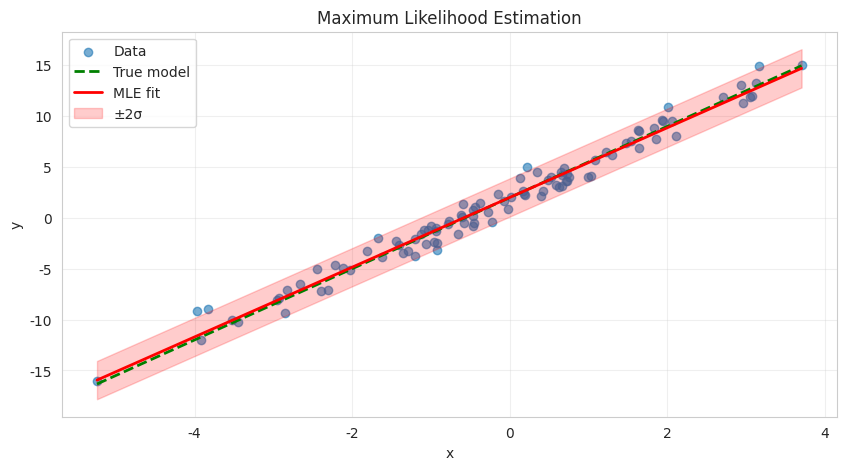
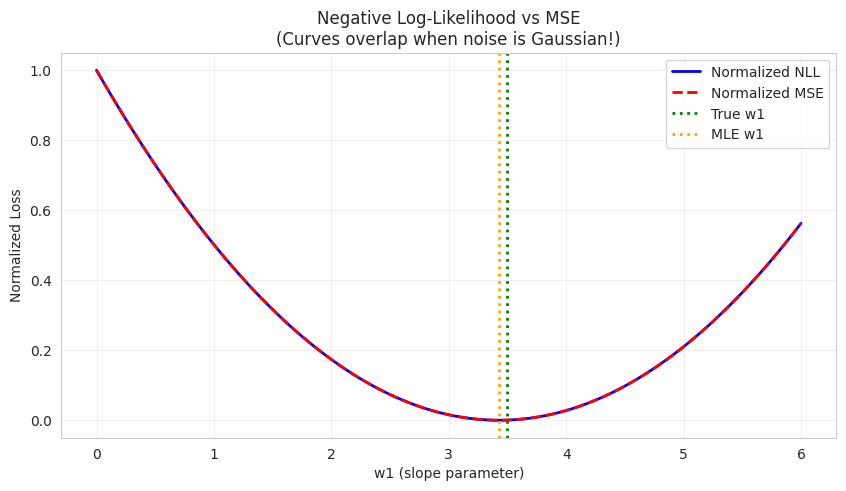
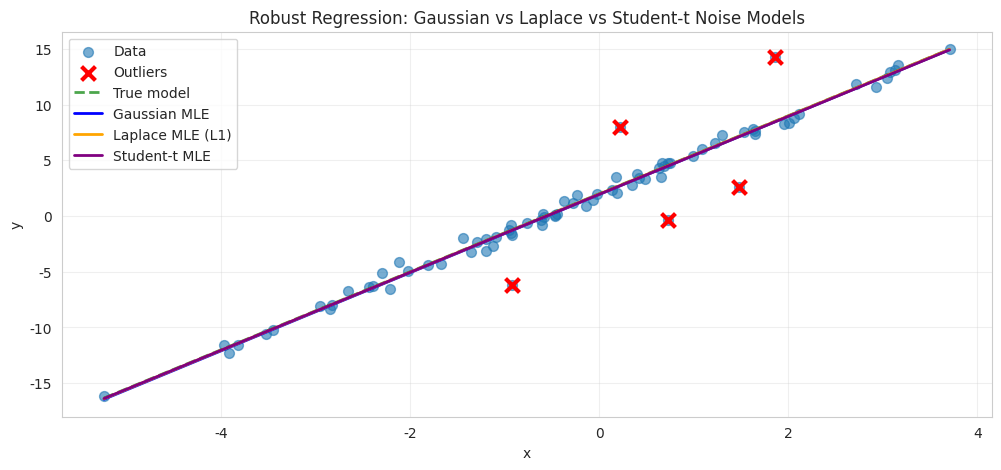
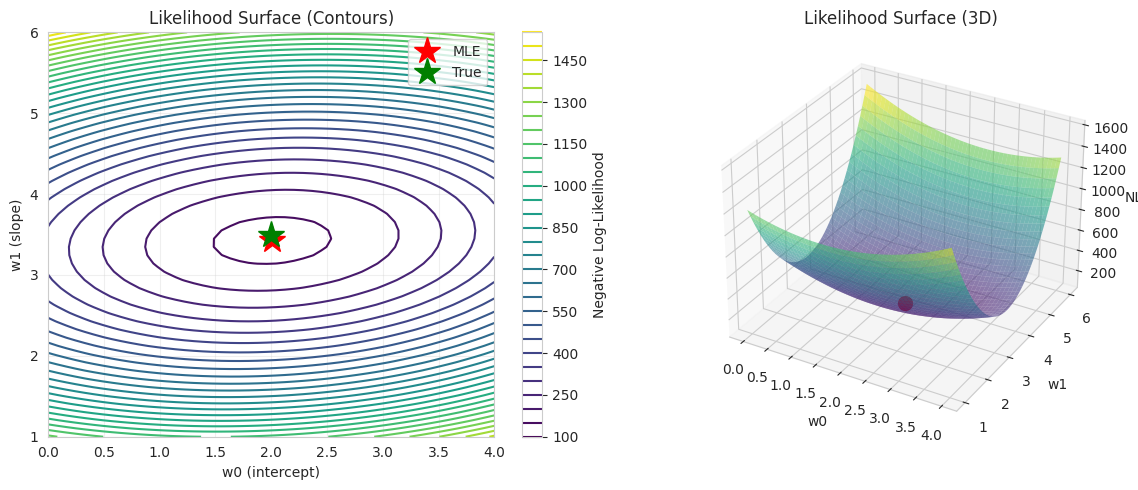

Generate these figures, in order, with matplotlib:
# Import libraries
import numpy as np
import matplotlib.pyplot as plt
from scipy import stats
from scipy.optimize import minimize
import seaborn as sns
%matplotlib inline

np.random.seed(42)
sns.set_style('whitegrid')
print("Libraries imported!")

# Generate synthetic data
n_samples = 100
X = np.random.randn(n_samples, 1) * 2
w_true = np.array([2.0, 3.5])  # [intercept, slope]
sigma_true = 1.0

# Add bias column
X_with_bias = np.hstack([np.ones((n_samples, 1)), X])
y_true = X_with_bias @ w_true
y = y_true + np.random.randn(n_samples) * sigma_true

# Define negative log-likelihood for Gaussian noise
def neg_log_likelihood_gaussian(params, X, y):
    """
    Negative log-likelihood for linear regression with Gaussian noise
    
    L(w, sigma | X, y) = -sum(log N(y_i | X_i @ w, sigma^2))
                       = (n/2) log(2*pi*sigma^2) + sum((y_i - X_i @ w)^2) / (2*sigma^2)
    """
    n = len(y)
    w = params[:-1]
    sigma = params[-1]
    
    if sigma <= 0:
        return 1e10  # Invalid sigma
    
    mu = X @ w
    residuals = y - mu
    
    # Negative log-likelihood
    nll = 0.5 * n * np.log(2 * np.pi * sigma**2) + np.sum(residuals**2) / (2 * sigma**2)
    return nll

# Optimize to find MLE
initial_params = np.array([0.0, 0.0, 1.0])  # [w0, w1, sigma]
result = minimize(neg_log_likelihood_gaussian, initial_params, args=(X_with_bias, y), method='L-BFGS-B')

w_mle = result.x[:-1]
sigma_mle = result.x[-1]

print("True parameters: w0={:.2f}, w1={:.2f}, sigma={:.2f}".format(*w_true, sigma_true))
print("MLE parameters:  w0={:.2f}, w1={:.2f}, sigma={:.2f}".format(*w_mle, sigma_mle))

# Plot results
plt.figure(figsize=(10, 5))
plt.scatter(X, y, alpha=0.6, label='Data')
X_line = np.linspace(X.min(), X.max(), 100).reshape(-1, 1)
X_line_bias = np.hstack([np.ones((100, 1)), X_line])
y_pred_mle = X_line_bias @ w_mle
y_pred_true = X_line_bias @ w_true

plt.plot(X_line, y_pred_true, 'g--', linewidth=2, label='True model')
plt.plot(X_line, y_pred_mle, 'r-', linewidth=2, label='MLE fit')
plt.fill_between(X_line.ravel(), 
                 y_pred_mle - 2*sigma_mle, 
                 y_pred_mle + 2*sigma_mle, 
                 alpha=0.2, color='red', label='±2σ')
plt.xlabel('x')
plt.ylabel('y')
plt.title('Maximum Likelihood Estimation')
plt.legend()
plt.grid(alpha=0.3)
plt.show()

# For Gaussian noise with fixed sigma, NLL ∝ MSE
# Let's verify this by computing both

def mse_loss(w, X, y):
    """Mean Squared Error"""
    mu = X @ w
    return np.mean((y - mu)**2)

# Grid search over w1 (fixing w0 and sigma)
w0_fixed = w_mle[0]
sigma_fixed = sigma_mle
w1_range = np.linspace(0, 6, 100)

nll_values = []
mse_values = []

for w1 in w1_range:
    params = np.array([w0_fixed, w1, sigma_fixed])
    nll = neg_log_likelihood_gaussian(params, X_with_bias, y)
    nll_values.append(nll)
    
    mse = mse_loss(np.array([w0_fixed, w1]), X_with_bias, y)
    mse_values.append(mse)

# Normalize for comparison
nll_normalized = (nll_values - np.min(nll_values)) / (np.max(nll_values) - np.min(nll_values))
mse_normalized = (mse_values - np.min(mse_values)) / (np.max(mse_values) - np.min(mse_values))

plt.figure(figsize=(10, 5))
plt.plot(w1_range, nll_normalized, 'b-', linewidth=2, label='Normalized NLL')
plt.plot(w1_range, mse_normalized, 'r--', linewidth=2, label='Normalized MSE')
plt.axvline(w_true[1], color='g', linestyle=':', linewidth=2, label='True w1')
plt.axvline(w_mle[1], color='orange', linestyle=':', linewidth=2, label='MLE w1')
plt.xlabel('w1 (slope parameter)')
plt.ylabel('Normalized Loss')
plt.title('Negative Log-Likelihood vs MSE\n(Curves overlap when noise is Gaussian!)')
plt.legend()
plt.grid(alpha=0.3)
plt.show()

print("Correlation between NLL and MSE:", np.corrcoef(nll_values, mse_values)[0, 1])

# Generate data with outliers
np.random.seed(42)
X_robust = np.random.randn(80, 1) * 2
X_robust_bias = np.hstack([np.ones((80, 1)), X_robust])
y_robust = X_robust_bias @ w_true + np.random.randn(80) * 0.5

# Add outliers
outlier_idx = [10, 25, 40, 55, 70]
y_robust[outlier_idx] += np.random.choice([-5, 5], size=len(outlier_idx))

# MLE with Laplace noise (L1 loss)
def neg_log_likelihood_laplace(params, X, y):
    """NLL for Laplace noise: L1 loss"""
    w = params[:-1]
    b = params[-1]  # scale parameter
    if b <= 0:
        return 1e10
    
    mu = X @ w
    residuals = np.abs(y - mu)
    return len(y) * np.log(2 * b) + np.sum(residuals) / b

# MLE with Student-t noise (robust to outliers)
def neg_log_likelihood_t(params, X, y, df=3):
    """NLL for Student-t noise"""
    w = params[:-1]
    scale = params[-1]
    if scale <= 0:
        return 1e10
    
    mu = X @ w
    nll = -np.sum(stats.t.logpdf((y - mu) / scale, df=df)) + len(y) * np.log(scale)
    return nll

# Fit all three models
init = np.array([0.0, 0.0, 1.0])

result_gaussian = minimize(neg_log_likelihood_gaussian, init, args=(X_robust_bias, y_robust), method='L-BFGS-B')
result_laplace = minimize(neg_log_likelihood_laplace, init, args=(X_robust_bias, y_robust), method='L-BFGS-B')
result_t = minimize(neg_log_likelihood_t, init, args=(X_robust_bias, y_robust), method='L-BFGS-B')

# Plot comparison
plt.figure(figsize=(12, 5))
plt.scatter(X_robust, y_robust, alpha=0.6, s=50, label='Data')
plt.scatter(X_robust[outlier_idx], y_robust[outlier_idx], color='red', s=100, 
            marker='x', linewidths=3, label='Outliers')

X_line = np.linspace(X_robust.min(), X_robust.max(), 100).reshape(-1, 1)
X_line_bias = np.hstack([np.ones((100, 1)), X_line])

plt.plot(X_line, X_line_bias @ w_true, 'g--', linewidth=2, label='True model', alpha=0.7)
plt.plot(X_line, X_line_bias @ result_gaussian.x[:-1], 'b-', linewidth=2, label='Gaussian MLE')
plt.plot(X_line, X_line_bias @ result_laplace.x[:-1], 'orange', linewidth=2, label='Laplace MLE (L1)')
plt.plot(X_line, X_line_bias @ result_t.x[:-1], 'purple', linewidth=2, label='Student-t MLE')

plt.xlabel('x')
plt.ylabel('y')
plt.title('Robust Regression: Gaussian vs Laplace vs Student-t Noise Models')
plt.legend()
plt.grid(alpha=0.3)
plt.show()

print("\nModel Comparison:")
print(f"Gaussian: w0={result_gaussian.x[0]:.2f}, w1={result_gaussian.x[1]:.2f}")
print(f"Laplace:  w0={result_laplace.x[0]:.2f}, w1={result_laplace.x[1]:.2f}")
print(f"Student-t: w0={result_t.x[0]:.2f}, w1={result_t.x[1]:.2f}")
print(f"\nTrue:     w0={w_true[0]:.2f}, w1={w_true[1]:.2f}")
print("\n→ Laplace and Student-t are more robust to outliers!")

# Create a grid over w0 and w1
w0_range = np.linspace(0, 4, 50)
w1_range = np.linspace(1, 6, 50)
W0, W1 = np.meshgrid(w0_range, w1_range)

# Compute NLL for each combination
NLL = np.zeros_like(W0)
sigma_fixed = 1.0

for i in range(len(w0_range)):
    for j in range(len(w1_range)):
        params = np.array([W0[j, i], W1[j, i], sigma_fixed])
        NLL[j, i] = neg_log_likelihood_gaussian(params, X_with_bias, y)

# Plot likelihood surface
plt.figure(figsize=(12, 5))

plt.subplot(1, 2, 1)
contour = plt.contour(W0, W1, NLL, levels=30, cmap='viridis')
plt.colorbar(contour, label='Negative Log-Likelihood')
plt.plot(w_mle[0], w_mle[1], 'r*', markersize=20, label='MLE')
plt.plot(w_true[0], w_true[1], 'g*', markersize=20, label='True')
plt.xlabel('w0 (intercept)')
plt.ylabel('w1 (slope)')
plt.title('Likelihood Surface (Contours)')
plt.legend()
plt.grid(alpha=0.3)

# 3D surface
from mpl_toolkits.mplot3d import Axes3D
ax = plt.subplot(1, 2, 2, projection='3d')
surf = ax.plot_surface(W0, W1, NLL, cmap='viridis', alpha=0.6, edgecolor='none')
ax.scatter([w_mle[0]], [w_mle[1]], [neg_log_likelihood_gaussian(np.concatenate([w_mle, [sigma_fixed]]), X_with_bias, y)],
           color='red', s=100, label='MLE')
ax.set_xlabel('w0')
ax.set_ylabel('w1')
ax.set_zlabel('NLL')
ax.set_title('Likelihood Surface (3D)')
plt.tight_layout()
plt.show()

print("The likelihood surface is convex for Gaussian linear regression.")
print("This guarantees a unique global maximum (minimum NLL).")